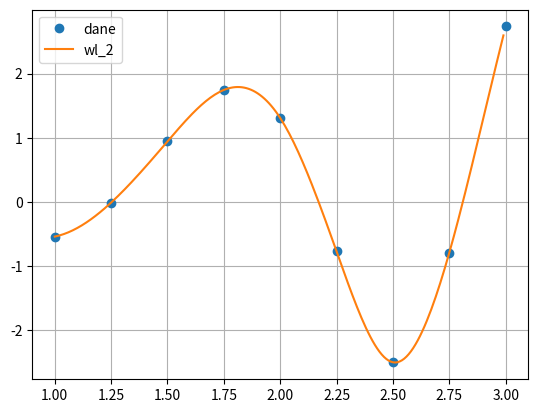

Write the Python code that produced this figure.
import matplotlib.pyplot as plt
import numpy as np
from scipy.interpolate import CubicSpline
dx=np.array([1, 1.25, 1.5, 1.75, 2, 2.25, 2.5, 2.75, 3],dtype=float)
dy=np.array([-0.5403, -0.0104, 0.9423, 1.7445, 1.3073, -0.7718, -2.4986, -0.7903, 2.7334],dtype=float)

#find y'(x) x =2.1
wl_2 = CubicSpline(dx, dy)
print(wl_2(2.1,1))
plt.plot(dx, dy,'o')
xw2 = np.arange(1.0, 3, 0.01)
plt.plot(xw2, wl_2(xw2))
# plt.plot(2.1,wl_2(2.1,1),'ro')
plt.grid()
plt.legend(['dane',  'wl_2'], loc='best')
plt.show()